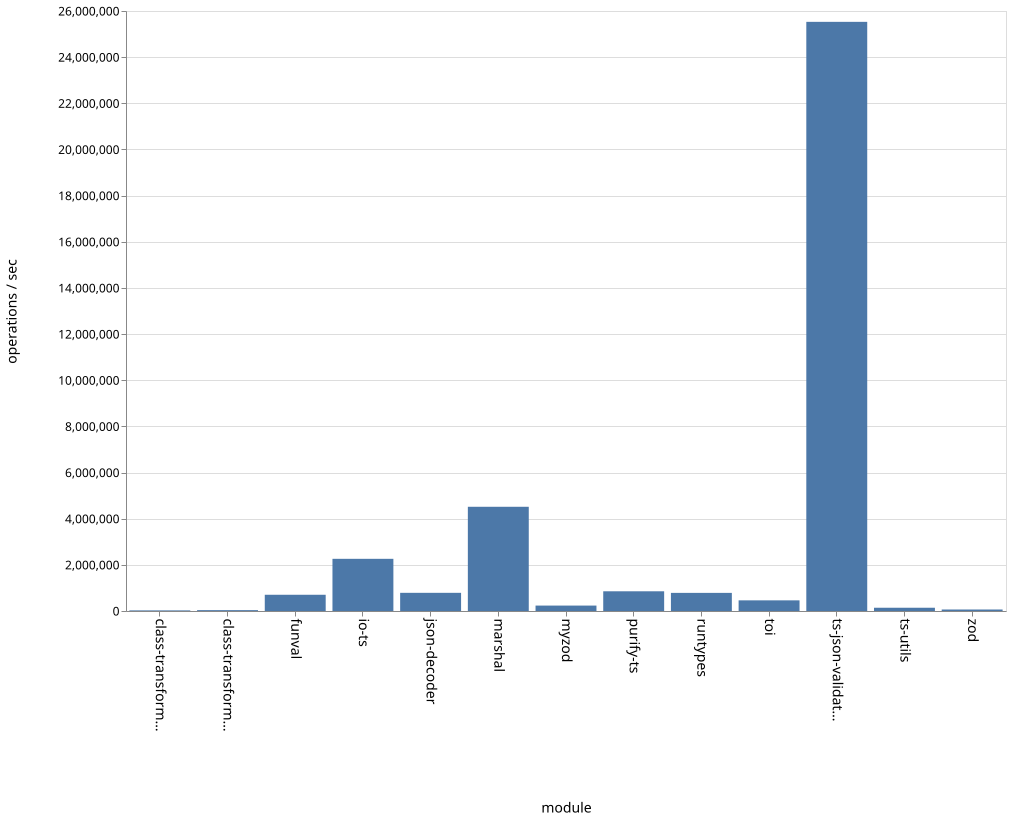

Values plotted in this chart, from the file beside it:
name, ops
class-transformer-validator-async, 26662
class-transformer-validator-sync, 37344
funval, 703529
io-ts, 2260879
json-decoder, 787363
marshal, 4516119
myzod, 234857
purify-ts, 854288
runtypes, 785321
toi, 461464
ts-json-validator, 25529950
ts-utils, 141130
zod, 64898
